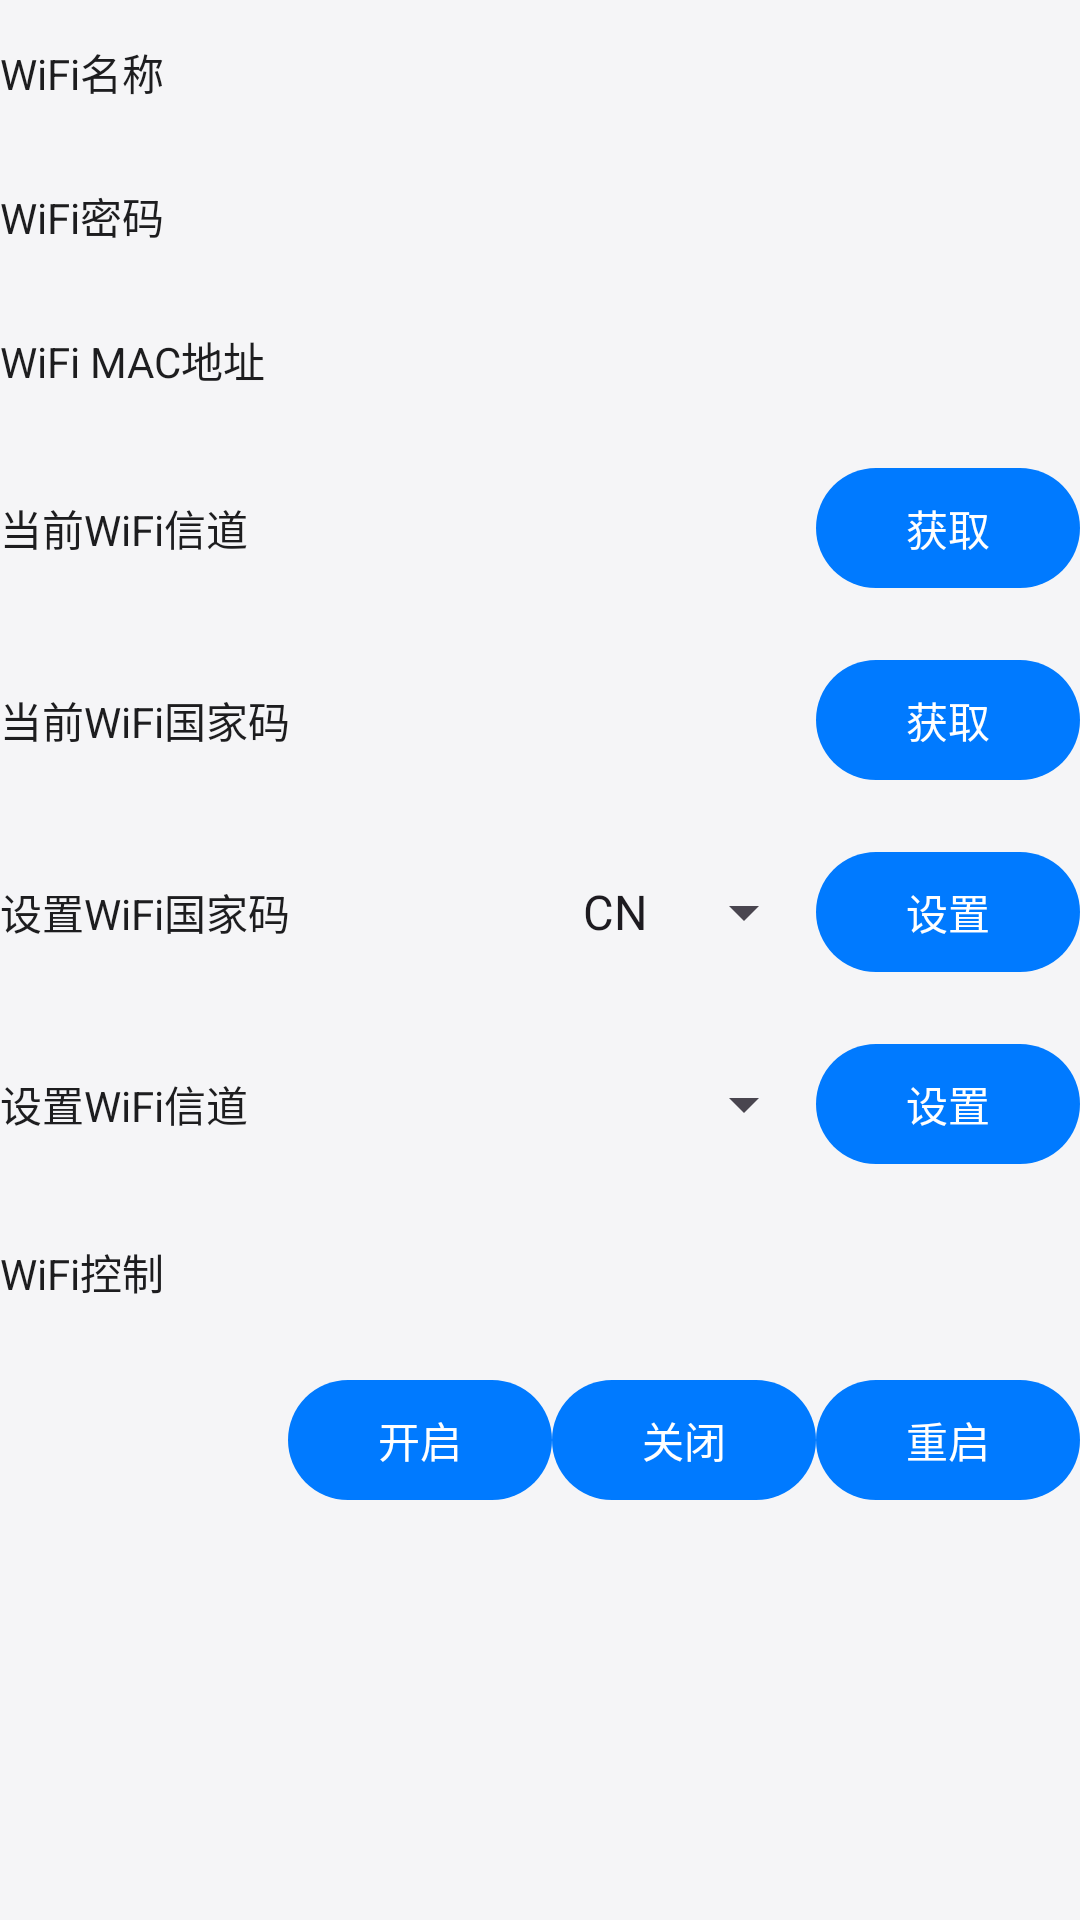

This screen was rendered from an Android layout file. Write that file and the resources it references.
<!-- AndroidManifest.xml: application theme Theme.AndroidSDKDemo -->
<!-- res/layout/layout_settings_wifi_section.xml -->
<?xml version="1.0" encoding="utf-8"?>
<LinearLayout xmlns:android="http://schemas.android.com/apk/res/android"
    xmlns:tools="http://schemas.android.com/tools"
    android:layout_width="match_parent"
    android:layout_height="wrap_content"
    android:orientation="vertical">

    
    <LinearLayout
        style="@style/DemoSettingRow">

        <TextView
            style="@style/DemoSettingLabel"
            android:text="@string/wifi_name" />

        <TextView
            android:id="@+id/wifi_name"
            android:layout_width="wrap_content"
            android:layout_height="wrap_content"
            tools:text="—" />
    </LinearLayout>

    
    <LinearLayout
        style="@style/DemoSettingRow">

        <TextView
            style="@style/DemoSettingLabel"
            android:text="@string/wifi_password" />

        <TextView
            android:id="@+id/wifi_password"
            android:layout_width="wrap_content"
            android:layout_height="wrap_content"
            tools:text="—" />
    </LinearLayout>

    
    <LinearLayout
        android:id="@+id/wifi_mac_row"
        style="@style/DemoSettingRow">

        <TextView
            style="@style/DemoSettingLabel"
            android:text="@string/wifi_mac_address" />

        <TextView
            android:id="@+id/wifi_mac"
            android:layout_width="wrap_content"
            android:layout_height="wrap_content"
            tools:text="—" />
    </LinearLayout>

    
    <LinearLayout
        style="@style/DemoSettingRow">

        <TextView
            style="@style/DemoSettingLabel"
            android:text="@string/current_wifi_channel" />

        <TextView
            android:id="@+id/current_channel"
            android:layout_width="wrap_content"
            android:layout_height="wrap_content"
            tools:text="—" />

        <com.google.android.material.button.MaterialButton
            android:id="@+id/btn_get_current_channel"
            android:layout_width="wrap_content"
            android:layout_height="wrap_content"
            android:layout_marginStart="8dp"
            android:text="@string/get" />
    </LinearLayout>

    
    <LinearLayout
        style="@style/DemoSettingRow">

        <TextView
            style="@style/DemoSettingLabel"
            android:text="@string/current_wifi_country_code" />

        <TextView
            android:id="@+id/country_code"
            android:layout_width="wrap_content"
            android:layout_height="wrap_content"
            tools:text="—" />

        <com.google.android.material.button.MaterialButton
            android:id="@+id/btn_get_country"
            android:layout_width="wrap_content"
            android:layout_height="wrap_content"
            android:layout_marginStart="8dp"
            android:text="@string/get" />
    </LinearLayout>

    
    <LinearLayout
        style="@style/DemoSettingRow">

        <TextView
            style="@style/DemoSettingLabel"
            android:text="@string/set_wifi_country_code" />

        <Spinner
            android:id="@+id/spinner_set_country"
            android:layout_width="wrap_content"
            android:layout_height="wrap_content"
            android:entries="@array/wifi_country_codes" />

        <com.google.android.material.button.MaterialButton
            android:id="@+id/btn_set_country"
            android:layout_width="wrap_content"
            android:layout_height="wrap_content"
            android:text="@string/set" />
    </LinearLayout>

    
    <LinearLayout
        style="@style/DemoSettingRow">

        <TextView
            style="@style/DemoSettingLabel"
            android:text="@string/set_wifi_channel" />

        <Spinner
            android:id="@+id/spinner_wifi_channel"
            android:layout_width="wrap_content"
            android:layout_height="wrap_content" />

        <com.google.android.material.button.MaterialButton
            android:id="@+id/btn_set_channel"
            android:layout_width="wrap_content"
            android:layout_height="wrap_content"
            android:text="@string/set" />
    </LinearLayout>

    
    <LinearLayout
        style="@style/DemoSettingRow">

        <TextView
            style="@style/DemoSettingLabel"
            android:layout_width="match_parent"
            android:text="@string/wifi_control" />

    </LinearLayout>

    <LinearLayout
        style="@style/DemoSettingRow"
        android:gravity="right">

        <com.google.android.material.button.MaterialButton
            android:id="@+id/btn_wifi_on"
            android:layout_width="wrap_content"
            android:layout_height="wrap_content"
            android:text="@string/turn_on" />

        <com.google.android.material.button.MaterialButton
            android:id="@+id/btn_wifi_off"
            android:layout_width="wrap_content"
            android:layout_height="wrap_content"
            android:text="@string/turn_off" />

        <com.google.android.material.button.MaterialButton
            android:id="@+id/btn_wifi_restart"
            android:layout_width="wrap_content"
            android:layout_height="wrap_content"
            android:text="@string/restart" />
    </LinearLayout>
</LinearLayout>
<!-- resources referenced by this layout -->
<resources>
  <string-array name="wifi_country_codes">
          <item>CN</item>
          <item>US</item>
          <item>JP</item>
      </string-array>
  <string name="current_wifi_channel">当前WiFi信道</string>
  <string name="current_wifi_country_code">当前WiFi国家码</string>
  <string name="get">获取</string>
  <string name="restart">重启</string>
  <string name="set">设置</string>
  <string name="set_wifi_channel">设置WiFi信道</string>
  <string name="set_wifi_country_code">设置WiFi国家码</string>
  <string name="turn_off">关闭</string>
  <string name="turn_on">开启</string>
  <string name="wifi_control">WiFi控制</string>
  <string name="wifi_mac_address">WiFi MAC地址</string>
  <string name="wifi_name">WiFi名称</string>
  <string name="wifi_password">WiFi密码</string>
  <style name="DemoSettingLabel">
          <item name="android:layout_width">0dp</item>
          <item name="android:layout_height">wrap_content</item>
          <item name="android:layout_weight">1</item>
          <item name="android:textColor">@color/demo_primary_text</item>
          <item name="android:textSize">14sp</item>
      </style>
  <style name="DemoSettingRow">
          <item name="android:layout_width">match_parent</item>
          <item name="android:layout_height">wrap_content</item>
          <item name="android:minHeight">@dimen/demo_setting_row_min_height</item>
          <item name="android:orientation">horizontal</item>
          <item name="android:gravity">center_vertical</item>
          <item name="android:paddingVertical">8dp</item>
      </style>
  <style name="Theme.AndroidSDKDemo" parent="Theme.Material3.Light.NoActionBar">
          <item name="colorPrimary">@color/demo_accent</item>
          <item name="colorOnPrimary">@color/white</item>
          <item name="android:statusBarColor">@color/demo_background</item>
          <item name="android:navigationBarColor">@color/demo_card</item>
          <item name="android:windowLightStatusBar">true</item>
          <item name="android:colorBackground">@color/demo_background</item>
      </style>
  <color name="demo_primary_text">#1D1D1F</color>
  <dimen name="demo_setting_row_min_height">48dp</dimen>
  <color name="demo_accent">#007AFF</color>
  <color name="white">#FFFFFFFF</color>
  <color name="demo_background">#F5F5F7</color>
  <color name="demo_card">#FFFFFF</color>
</resources>
